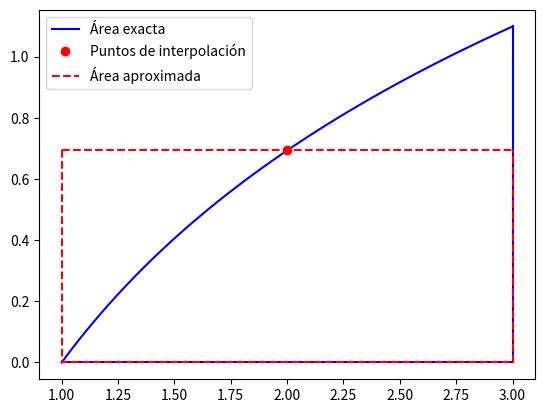

Python code for this plot:
import numpy as np
import matplotlib.pyplot as plt
import sympy as sym

def punto_medio(f, a, b):
    # función f a integrar y extremos del intervalo de integración a y b
    return (b - a) * f((a + b) / 2)

x = sym.Symbol('x', real = True)
f = lambda x: np.log(x)
a = 1.; b = 3.
print('El valor aproximado es ', punto_medio(f, a, b))
print('El valor exacto es ', float(sym.integrate(sym.log(x), (x, a, b))))

plt.figure()
nodos = np.array([(a + b) / 2])
xp = np.linspace(a, b)

plt.plot(xp, f(xp), 'b', label = 'Área exacta')
plt.plot([a, a, b, b], [f(a), 0, 0, f(b)], 'b')
plt.plot(nodos, f(nodos),'ro', label = 'Puntos de interpolación')

p = np.polyfit(nodos, f(nodos), len(nodos) - 1)
xp = np.linspace(a, b)
yp = np.polyval(p, xp)
plt.plot(xp, yp, 'r--', label = 'Área aproximada')

pa = np.polyval(p, a)
pb = np.polyval(p, b)
plt.plot([a, a, b, b], [pa, 0, 0, pb], 'r--')

plt.legend()
plt.show()
